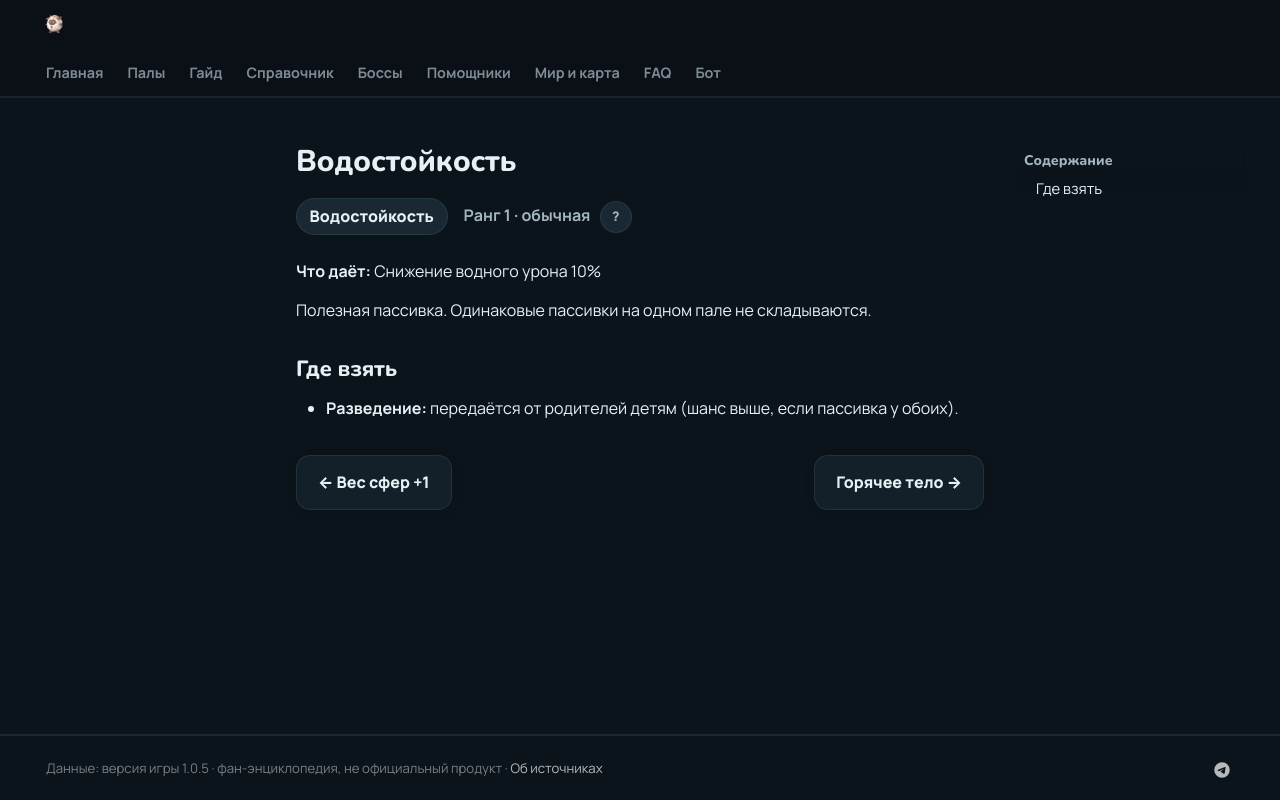

repository: 39den/palwiki · page: passivki/waterproof/index.html · generator: mkdocs

# Водостойкость

<div class="psv-hero" markdown="0"><span class="psv r-1 big">Водостойкость</span> <span class="rk">Ранг 1 · обычная <button class="hlp" data-tip="Ранг — насколько сильна пассивка: от −3 (вредная) до 4 (легендарная). Чем выше, тем реже встречается.">?</button></span></div>

**Что даёт:** Снижение водного урона 10%

Полезная пассивка. Одинаковые пассивки на одном пале не складываются.

## Где взять

- 🧬 **Разведение:** передаётся от родителей детям (шанс выше, если пассивка у обоих).


<div class="pn" markdown="0"><a class="card-link" href="../../passivki/sphere_weight_1/">← Вес сфер +1</a><a class="card-link" href="../../passivki/heated_body/">Горячее тело →</a></div>
